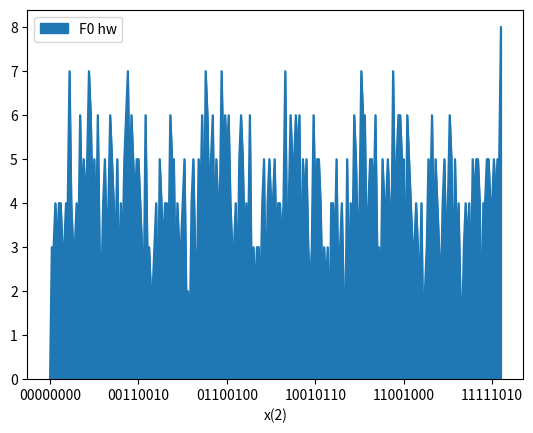
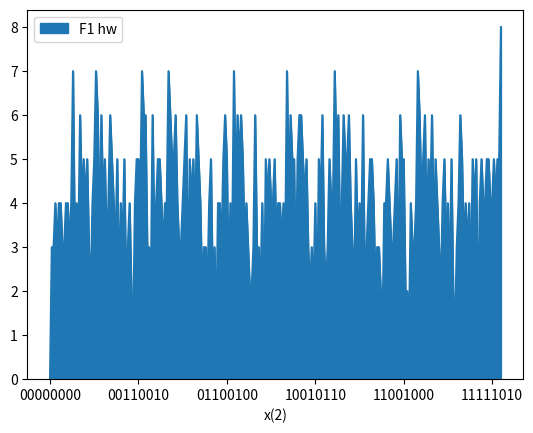
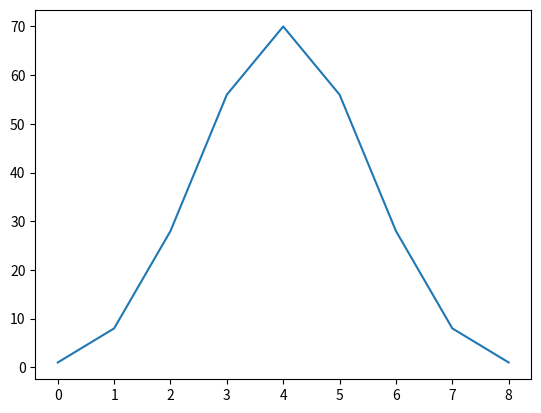

Reproduce these figures in Python, in order.
import pandas as pd
import numpy as np
import matplotlib.pyplot as plt

def F0(x):
    return ((lr(x, 1)) ^ (lr(x, 2)) ^ (lr(x, 7))) % 256


def F1(x):
    return ((lr(x, 3)) ^ (lr(x, 4)) ^ (lr(x, 6))) % 256


def lr(x, n):
    return (x << n) | (x >> (8 - n))


# binary full format
def bfformat(i, n):
    str1 = format(i, 'b')
    return str('0' * (n - len(str1)) + str1)


def hamweight(i):
    r = 0
    while (i > 0):
        r += int(i % 2)
        i /= 2
    return r


def F0toDataFrame():
    data = {'x(2)': [], 'x hw': [], 'F0': [], 'F0 hw': []}
    for i in range(256):
        data['x(2)'].append(bfformat(i, 8))
        data['x hw'].append(hamweight(i))
        data['F0'].append(bfformat(F0(i), 8))
        data['F0 hw'].append(hamweight(F0(i)))
    return pd.DataFrame(data)


def F1toDataFrame():
    data = {'x(2)': [], 'x hw': [], 'F1': [], 'F1 hw': []}
    for i in range(256):
        data['x(2)'].append(bfformat(i, 8))
        data['x hw'].append(hamweight(i))
        data['F1'].append(bfformat(F1(i), 8))
        data['F1 hw'].append(hamweight(F1(i)))
    return pd.DataFrame(data)


if __name__ == '__main__':
    df_F0 = F0toDataFrame()
    df_F1 = F1toDataFrame()
    distribution_of_hw_F0 = [0] * 9
    distribution_of_hw_F1 = [0] * 9
    for F0_hw in df_F0['F0 hw']:
        distribution_of_hw_F0[F0_hw] += 1
    for F1_hw in df_F1['F1 hw']:
        distribution_of_hw_F1[F1_hw] += 1
    print(distribution_of_hw_F0)
    print(distribution_of_hw_F1)
    pd.set_option("display.max.columns", None)
    df_F0.plot(x='x(2)', y='F0 hw', kind='area')
    plt.show()
    df_F1.plot(x='x(2)', y='F1 hw', kind='area')
    plt.show()

    plt.plot(distribution_of_hw_F0)
    #add_titlebox(ax2, 'Histogram: home age')
    plt.show()
